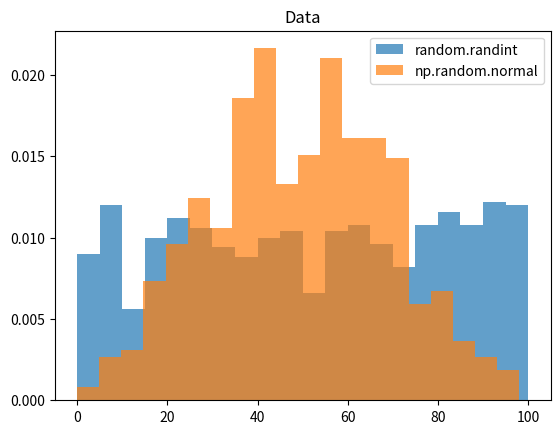

Write Python code to recreate this figure.
import random
import numpy as np
import matplotlib.pyplot as plt
from functools import reduce

list1 = []
list2 = []

for i in range(1000):
    list1.append(random.randint(0, 100))
    #np.random.normal(50, 20, 1000) 을 이용하여 1000개를 한번에 뽑을 수 있지만
    #범위를 0~100으로 지정하기 위해서 적당한 mean과 stdev를 넣고 한 개씩 뽑도록 했습니다.
    while True:
        temp = np.random.normal(50, 20)
        temp = int(temp)
        if temp >= 0 and temp <= 100:
            list2.append(temp // 1)
            break

#히스토그램
title = "Data"
plt.title(title)
plt.hist(list1, bins=20, density=True, alpha=0.7, histtype="stepfilled")
plt.hist(list2, bins=20, density=True, alpha=0.7, histtype="stepfilled")
plt.legend(['random.randint', 'np.random.normal'])

plt.show()